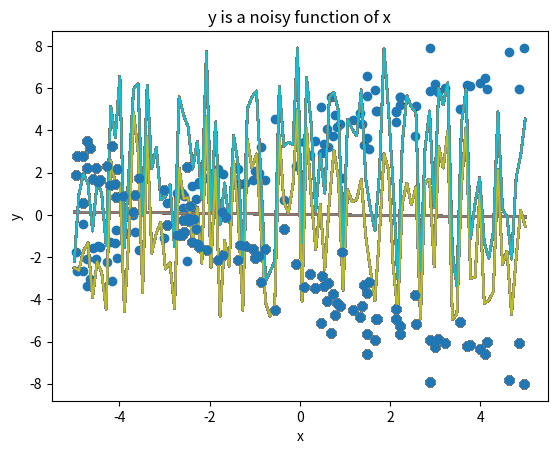

Generate this figure with matplotlib:
# -*- coding: utf-8 -*-
"""
Created on Tue Nov  5 14:08:43 2019

[redacted]
"""

import numpy as np
import matplotlib.pyplot as plt
# seed the pseudorandom number generator to reproduce results
from numpy.random import seed
from numpy.random import randn
from numpy.random import uniform

# input size
N = 100
# seed the pseudorandom number generator
seed(1255)
# generate random data in which y is a noisy function of x
x = uniform(-5,5,N)
y = x + randn(N) + 3
xplot = np.linspace(-5,5,N);
plt.plot(x,y,"o")
plt.ylabel("y")
plt.xlabel("x")
plt.title("y is a noisy function of x")

#plt.show()
# Matrix of predictors
x_m = np.copy(x)
# Add column of 1s for intercept coefficient
intercept = np.ones(N)

xx = np.concatenate((intercept[np.newaxis,:],x_m[np.newaxis,:]),axis=0)
xx = np.transpose(xx)

# Initialise w matrix
w = 0.1 * randn(np.shape(xx)[1]);
w = w[np.newaxis,:];
w = np.transpose(w)

print("xshape=",np.shape(x))
print("yshape=",np.shape(y))
nb_epoch = 200
lr = 0.01

y = y[np.newaxis,:];
y = np.transpose(y)
for i in range(nb_epoch):
    
    aline=w[0]+w[1]*xplot
    print(aline)
    plt.plot(xplot,aline,xplot,x,xplot,y)
    residus = np.dot(xx,w) - y
    #err=y-np.dot(x,np.transpose(aline))
    err=xx.dot(w)-y
    plt.plot(x,err,"o")
    plt.show()
